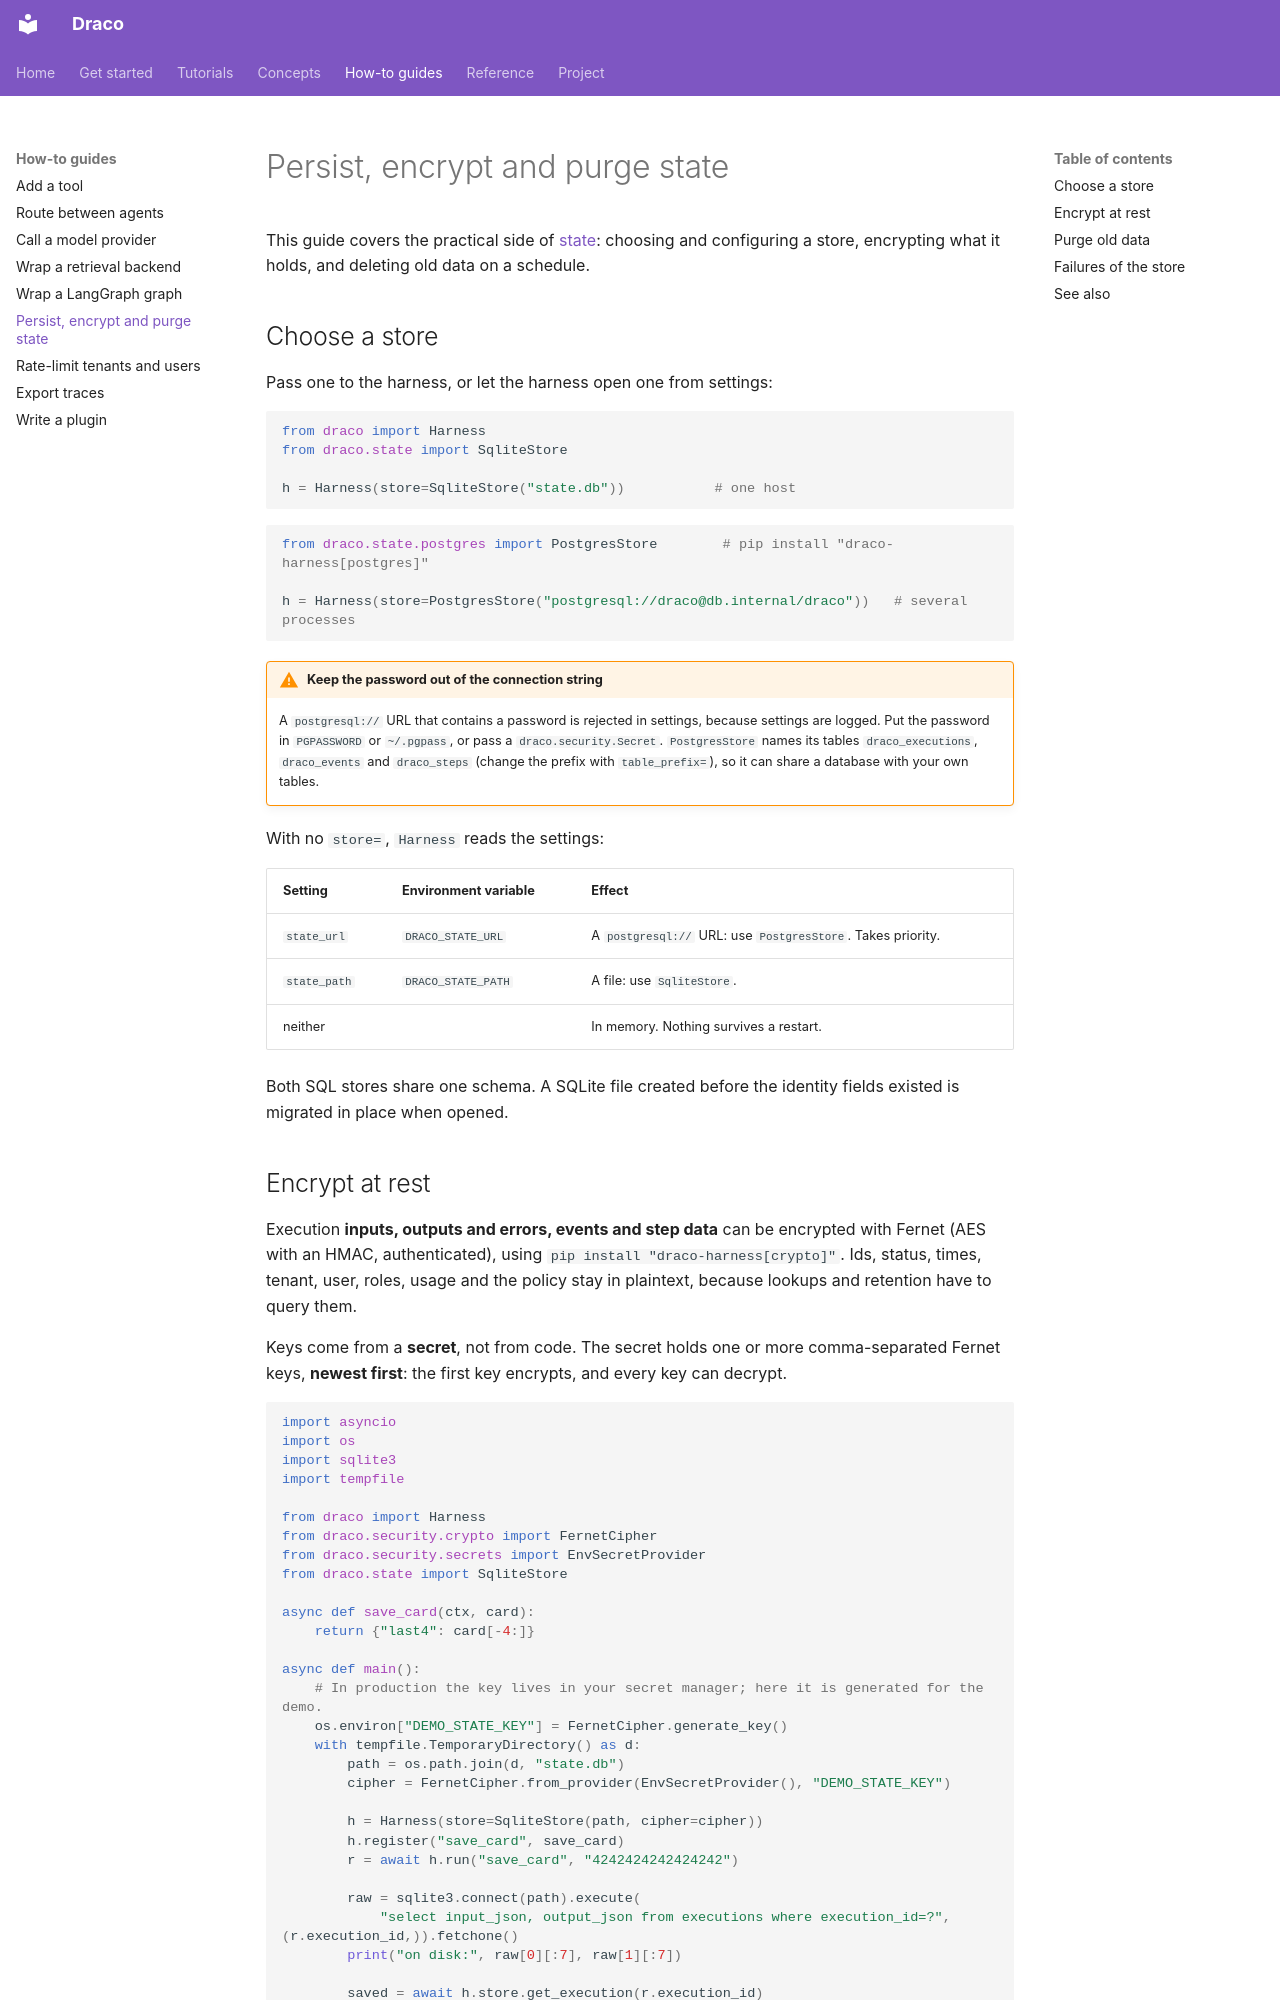

repository: AmartyaRanjan/Draco · page: guides/persistence/index.html · generator: mkdocs

# Persist, encrypt and purge state

This guide covers the practical side of [state](../concepts/state.md): choosing and configuring a store, encrypting what it holds, and deleting old data on a schedule.

## Choose a store

Pass one to the harness, or let the harness open one from settings:

```python
from draco import Harness
from draco.state import SqliteStore

h = Harness(store=SqliteStore("state.db"))           # one host
```

```python
from draco.state.postgres import PostgresStore        # pip install "draco-harness[postgres]"

h = Harness(store=PostgresStore("postgresql://draco@db.internal/draco"))   # several processes
```

!!! warning "Keep the password out of the connection string"
    A `postgresql://` URL that contains a password is rejected in settings, because settings are logged. Put the password in `PGPASSWORD` or `~/.pgpass`, or pass a `draco.security.Secret`. `PostgresStore` names its tables `draco_executions`, `draco_events` and `draco_steps` (change the prefix with `table_prefix=`), so it can share a database with your own tables.

With no `store=`, `Harness` reads the settings:

| Setting | Environment variable | Effect |
|---|---|---|
| `state_url` | `DRACO_STATE_URL` | A `postgresql://` URL: use `PostgresStore`. Takes priority. |
| `state_path` | `DRACO_STATE_PATH` | A file: use `SqliteStore`. |
| neither | | In memory. Nothing survives a restart. |

Both SQL stores share one schema. A SQLite file created before the identity fields existed is migrated in place when opened.
